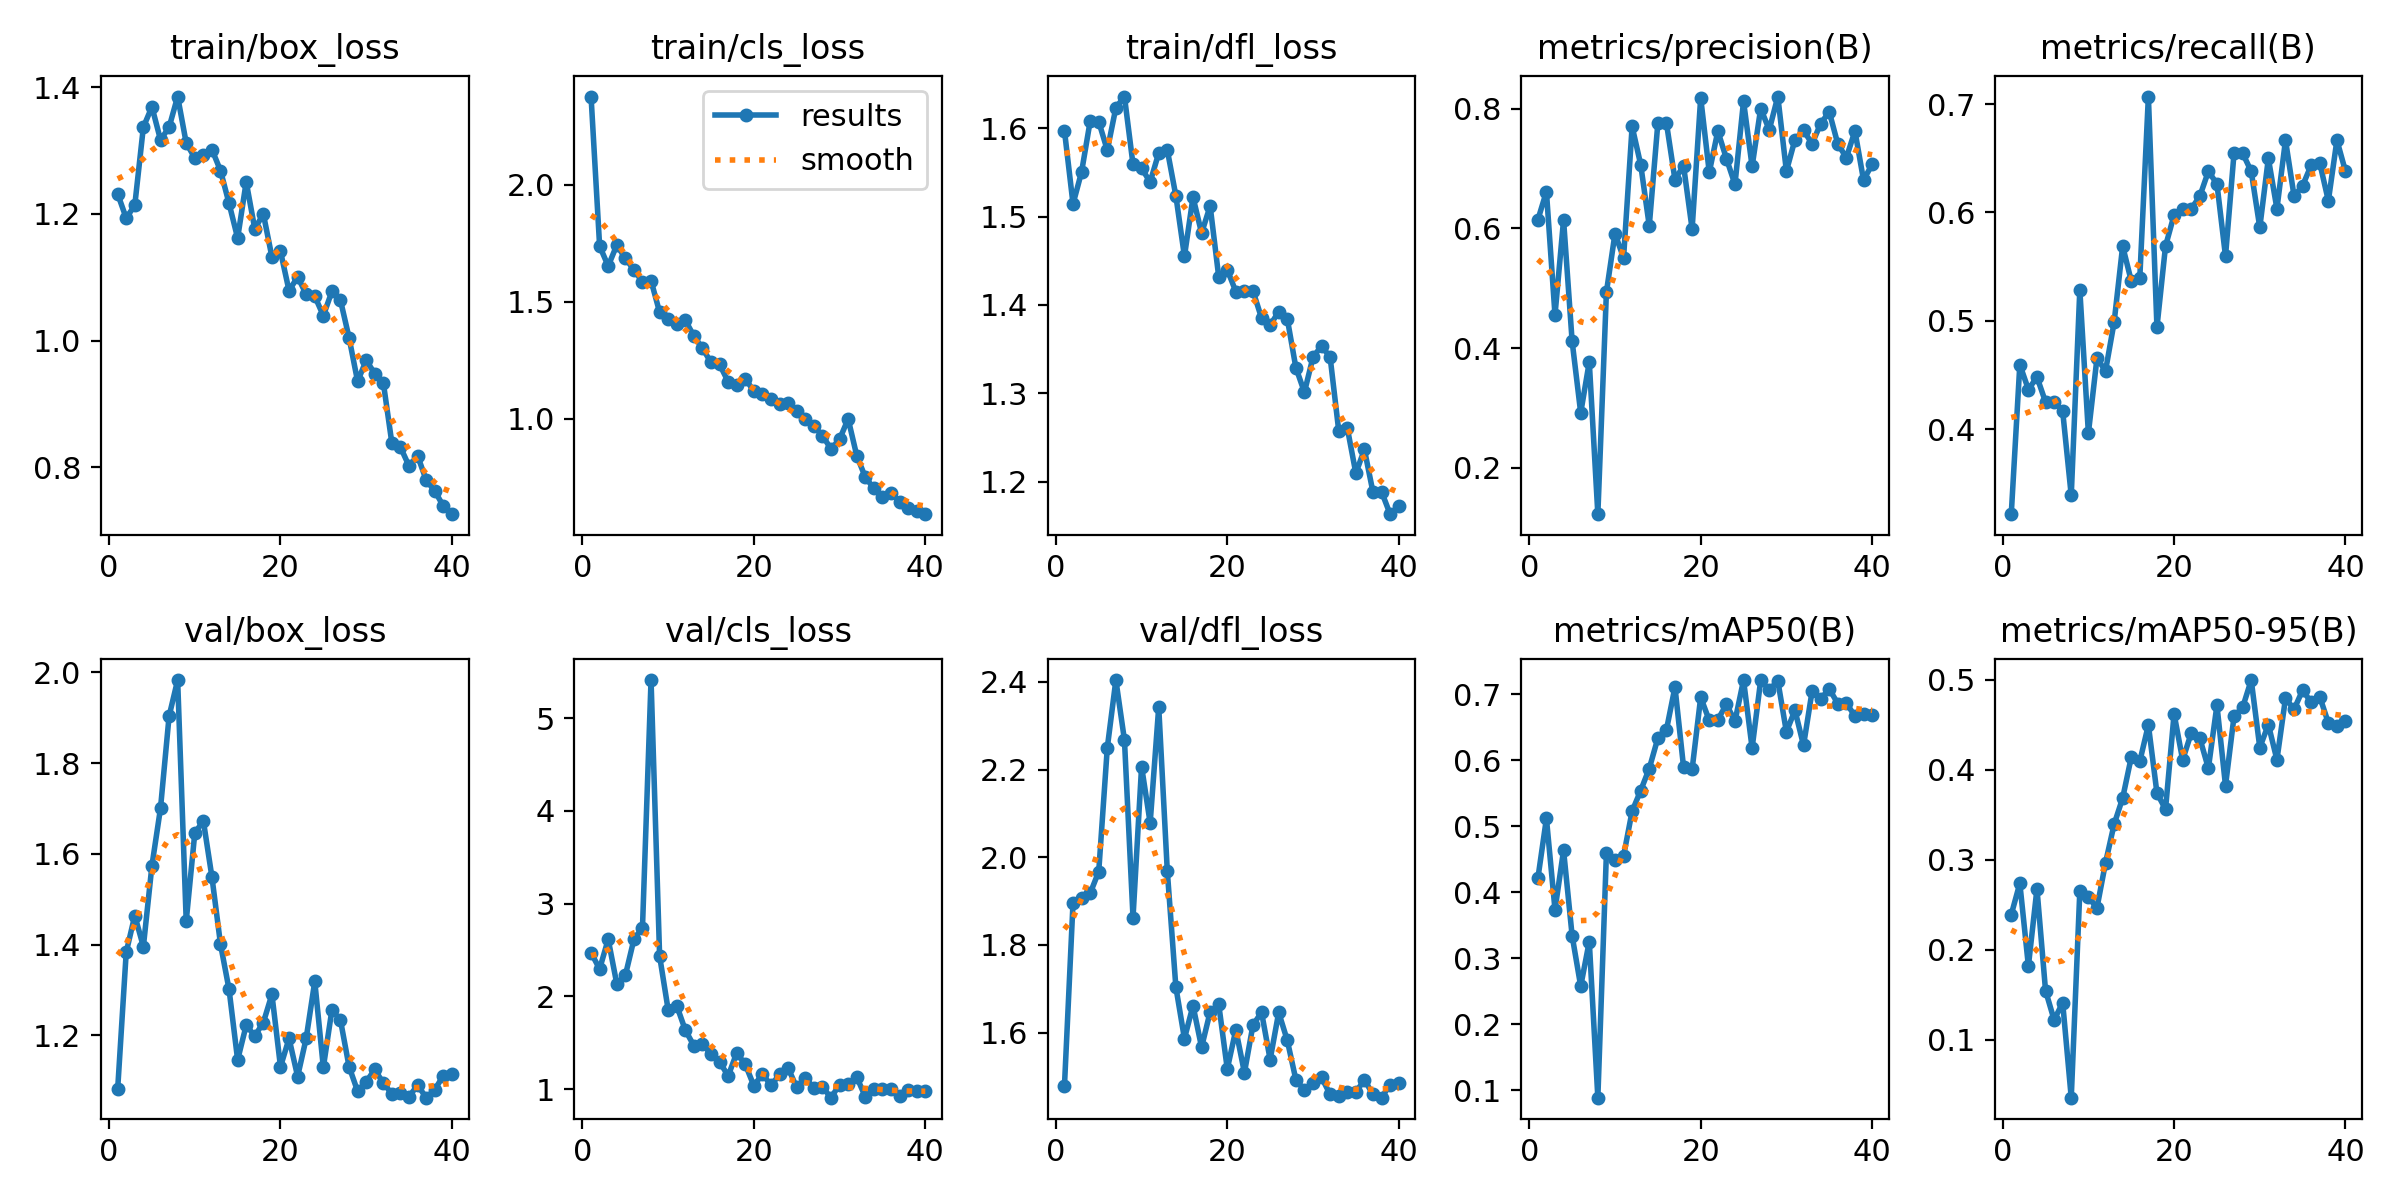

Data behind this chart, as committed beside it:
epoch, time, train/box_loss, train/cls_loss, train/dfl_loss, metrics/precision(B), metrics/recall(B), metrics/mAP50(B), metrics/mAP50-95(B), val/box_loss, val/cls_loss, val/dfl_loss, lr/pg0, lr/pg1, lr/pg2
1, 8.832, 1.232, 2.378, 1.597, 0.6144, 0.3218, 0.4211, 0.2392, 1.081, 2.471, 1.478, 0.00036, 0.00036, 0.00036
2, 15.28, 1.193, 1.738, 1.514, 0.6617, 0.4598, 0.5121, 0.2741, 1.383, 2.296, 1.896, 0.0007217, 0.0007217, 0.0007217
3, 21.27, 1.214, 1.653, 1.551, 0.4553, 0.4368, 0.3739, 0.1821, 1.464, 2.616, 1.907, 0.001065, 0.001065, 0.001065
4, 27.57, 1.337, 1.742, 1.608, 0.6145, 0.4483, 0.4639, 0.268, 1.396, 2.137, 1.918, 0.001389, 0.001389, 0.001389
5, 33.74, 1.369, 1.686, 1.608, 0.4112, 0.4253, 0.3343, 0.1549, 1.574, 2.226, 1.967, 0.001694, 0.001694, 0.001694
6, 40.33, 1.317, 1.637, 1.575, 0.2916, 0.4253, 0.2579, 0.1223, 1.701, 2.614, 2.25, 0.001752, 0.001752, 0.001752
7, 46.25, 1.337, 1.585, 1.623, 0.3767, 0.4167, 0.3256, 0.1414, 1.903, 2.743, 2.404, 0.001703, 0.001703, 0.001703
8, 52.02, 1.385, 1.591, 1.636, 0.1221, 0.3391, 0.08901, 0.03589, 1.983, 5.412, 2.267, 0.001654, 0.001654, 0.001654
9, 57.85, 1.312, 1.455, 1.559, 0.4936, 0.5287, 0.4598, 0.2653, 1.452, 2.435, 1.863, 0.001604, 0.001604, 0.001604
10, 63.52, 1.289, 1.426, 1.555, 0.5914, 0.3966, 0.4492, 0.2584, 1.646, 1.854, 2.207, 0.001554, 0.001554, 0.001554
11, 69.14, 1.293, 1.407, 1.539, 0.5507, 0.4655, 0.4552, 0.2467, 1.673, 1.9, 2.078, 0.001505, 0.001505, 0.001505
12, 75.19, 1.302, 1.421, 1.572, 0.7706, 0.454, 0.5232, 0.2969, 1.549, 1.636, 2.343, 0.001455, 0.001455, 0.001455
13, 80.83, 1.268, 1.354, 1.576, 0.7067, 0.4986, 0.5544, 0.3396, 1.401, 1.469, 1.969, 0.001406, 0.001406, 0.001406
14, 86.33, 1.217, 1.301, 1.524, 0.6045, 0.569, 0.5877, 0.3688, 1.301, 1.49, 1.704, 0.001357, 0.001357, 0.001357
15, 92.4, 1.162, 1.241, 1.455, 0.7758, 0.5369, 0.6337, 0.414, 1.146, 1.373, 1.586, 0.001307, 0.001307, 0.001307
16, 98.27, 1.251, 1.232, 1.522, 0.7768, 0.5399, 0.6462, 0.4096, 1.223, 1.293, 1.662, 0.001257, 0.001257, 0.001257
17, 104.6, 1.176, 1.158, 1.481, 0.6815, 0.7069, 0.7112, 0.45, 1.199, 1.143, 1.567, 0.001208, 0.001208, 0.001208
18, 111.8, 1.2, 1.143, 1.512, 0.7051, 0.4943, 0.59, 0.3743, 1.228, 1.392, 1.648, 0.001159, 0.001159, 0.001159
19, 126.4, 1.132, 1.171, 1.432, 0.5991, 0.569, 0.5865, 0.3563, 1.29, 1.266, 1.665, 0.001109, 0.001109, 0.001109
20, 141.1, 1.141, 1.117, 1.44, 0.8187, 0.5977, 0.6957, 0.4622, 1.131, 1.036, 1.517, 0.001059, 0.001059, 0.001059
21, 155.4, 1.079, 1.106, 1.415, 0.6939, 0.6035, 0.6606, 0.4111, 1.193, 1.164, 1.607, 0.00101, 0.00101, 0.00101
22, 169.3, 1.101, 1.082, 1.415, 0.7629, 0.6035, 0.6617, 0.441, 1.109, 1.041, 1.509, 0.0009605, 0.0009605, 0.0009605
23, 183.5, 1.073, 1.062, 1.416, 0.717, 0.6149, 0.6851, 0.4353, 1.194, 1.158, 1.618, 0.000911, 0.000911, 0.000911
24, 198.1, 1.07, 1.067, 1.385, 0.6738, 0.6379, 0.6595, 0.4018, 1.319, 1.226, 1.646, 0.0008615, 0.0008615, 0.0008615
25, 212.1, 1.039, 1.031, 1.377, 0.8129, 0.6264, 0.7218, 0.4719, 1.13, 1.018, 1.539, 0.000812, 0.000812, 0.000812
26, 226.6, 1.078, 1.001, 1.392, 0.7037, 0.5597, 0.6188, 0.3825, 1.256, 1.123, 1.646, 0.0007625, 0.0007625, 0.0007625
27, 240.8, 1.064, 0.9693, 1.384, 0.8007, 0.6552, 0.7213, 0.46, 1.234, 1.013, 1.583, 0.000713, 0.000713, 0.000713
28, 254.9, 1.005, 0.9273, 1.329, 0.765, 0.6546, 0.7069, 0.4694, 1.131, 1.023, 1.493, 0.0006635, 0.0006635, 0.0006635
29, 268.5, 0.9356, 0.8711, 1.301, 0.8207, 0.6379, 0.7207, 0.4999, 1.077, 0.9077, 1.469, 0.000614, 0.000614, 0.000614
30, 282.1, 0.9688, 0.9123, 1.341, 0.696, 0.5862, 0.6434, 0.4249, 1.098, 1.05, 1.486, 0.0005645, 0.0005645, 0.0005645
31, 312.9, 0.948, 0.9993, 1.354, 0.7485, 0.6499, 0.676, 0.4504, 1.125, 1.056, 1.498, 0.000515, 0.000515, 0.000515
32, 318.3, 0.9335, 0.8423, 1.341, 0.764, 0.6035, 0.6228, 0.4113, 1.095, 1.131, 1.459, 0.0004655, 0.0004655, 0.0004655
33, 323.6, 0.8378, 0.75, 1.258, 0.7418, 0.6667, 0.7051, 0.4796, 1.072, 0.9177, 1.455, 0.000416, 0.000416, 0.000416
34, 329, 0.8317, 0.7019, 1.261, 0.7754, 0.6151, 0.6933, 0.4674, 1.073, 1.004, 1.466, 0.0003665, 0.0003665, 0.0003665
35, 334.1, 0.802, 0.6658, 1.21, 0.7952, 0.6248, 0.7082, 0.4887, 1.065, 0.9989, 1.464, 0.000317, 0.000317, 0.000317
36, 339.4, 0.8182, 0.6844, 1.236, 0.7413, 0.6437, 0.6863, 0.4749, 1.091, 0.9994, 1.493, 0.0002675, 0.0002675, 0.0002675
37, 344.7, 0.7797, 0.6446, 1.188, 0.7185, 0.6456, 0.6865, 0.4813, 1.063, 0.9294, 1.459, 0.000218, 0.000218, 0.000218
38, 349.9, 0.7625, 0.6183, 1.189, 0.7631, 0.6108, 0.6675, 0.4522, 1.08, 0.9871, 1.452, 0.0001685, 0.0001685, 0.0001685
39, 359.6, 0.7389, 0.6068, 1.163, 0.681, 0.6667, 0.6711, 0.4488, 1.111, 0.9774, 1.482, 0.000119, 0.000119, 0.000119
40, 374.8, 0.7259, 0.5919, 1.173, 0.707, 0.6379, 0.6694, 0.4544, 1.114, 0.9806, 1.485, 6.95e-05, 6.95e-05, 6.95e-05
